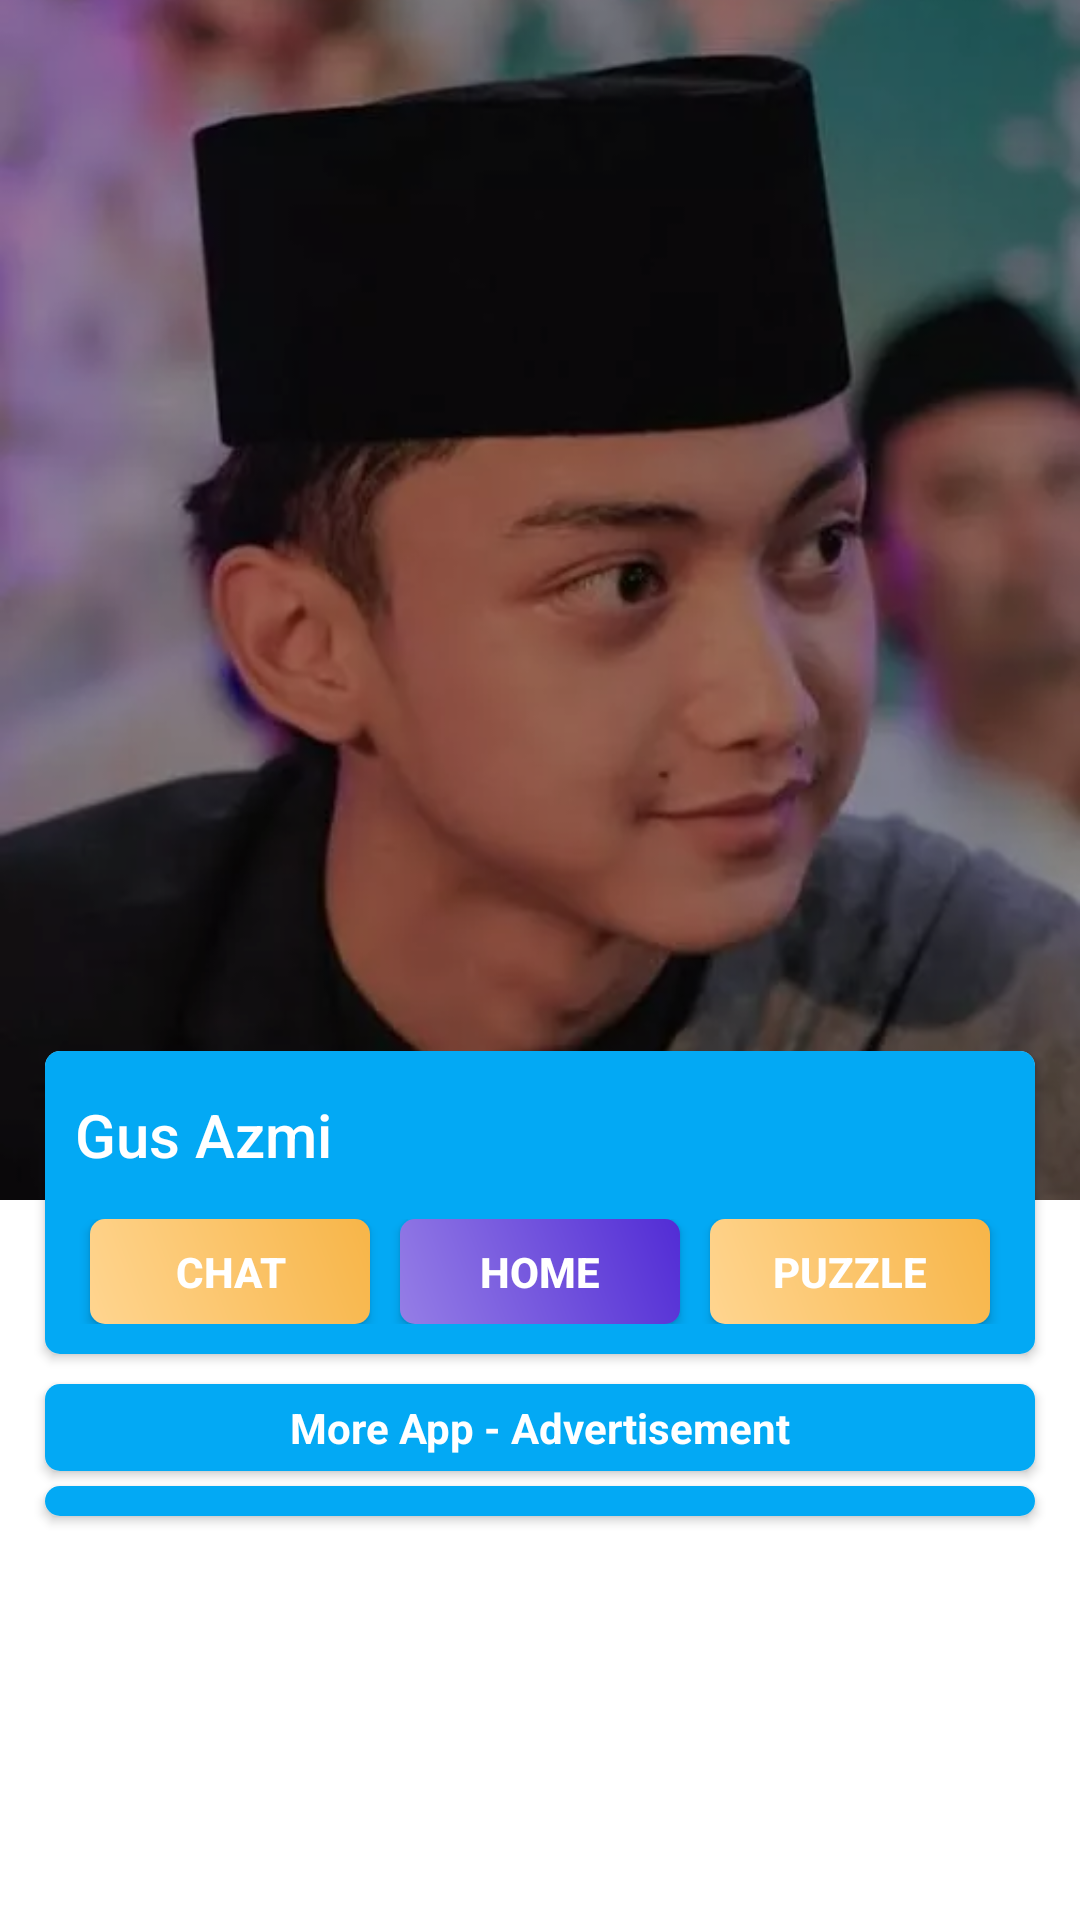

The Android layout XML behind this screen, and the referenced resources:
<!-- AndroidManifest.xml: application theme AppTheme -->
<!-- res/layout/call_activity_main.xml -->
<?xml version="1.0" encoding="utf-8"?>
<androidx.coordinatorlayout.widget.CoordinatorLayout xmlns:android="http://schemas.android.com/apk/res/android"
    xmlns:app="http://schemas.android.com/apk/res-auto"
    xmlns:tools="http://schemas.android.com/tools"
    android:id="@+id/frame_container"
    android:layout_width="match_parent"
    android:layout_height="match_parent"
    android:background="@color/white"
    android:orientation="vertical"
    android:fitsSystemWindows="true"
    tools:context=".NetizenActivity.Netizencall_MainActivity">

    <com.google.android.material.appbar.AppBarLayout
        android:id="@+id/app_bar_layout"
        android:layout_width="match_parent"
        android:layout_height="400dp"
        android:fitsSystemWindows="true"
        android:theme="@style/ThemeOverlay.AppCompat.Dark.ActionBar">

        <com.google.android.material.appbar.CollapsingToolbarLayout
            android:id="@+id/collapsing_toolbar"
            android:layout_width="match_parent"
            android:layout_height="match_parent"
            android:fitsSystemWindows="true"
            app:contentScrim="?attr/colorPrimary"
            app:expandedTitleTextAppearance="@style/TextAppearance.AppCompat.Title"
            app:layout_scrollFlags="scroll|enterAlwaysCollapsed"
            app:titleEnabled="false">

            <ImageView
                android:id="@+id/image"
                android:layout_width="match_parent"
                android:layout_height="match_parent"
                android:fitsSystemWindows="true"
                android:scaleType="centerCrop"
                android:src="@drawable/aa"
                app:layout_collapseMode="parallax" />

            <View
                android:layout_width="match_parent"
                android:layout_height="match_parent"
                android:background="@color/overlay_dark_40" />

            <androidx.appcompat.widget.Toolbar
                android:id="@+id/toolbar"
                android:layout_width="match_parent"
                android:layout_height="50dp"
                android:background="#00000000"
                android:minHeight="?attr/actionBarSize"
                android:theme="?attr/actionBarTheme" />

        </com.google.android.material.appbar.CollapsingToolbarLayout>

    </com.google.android.material.appbar.AppBarLayout>

    <androidx.core.widget.NestedScrollView
        android:id="@+id/nested_content"
        android:layout_width="match_parent"
        android:layout_height="match_parent"
        android:layout_marginTop="-50dp"
        android:clipToPadding="false"
        android:scrollbars="none"
        android:scrollingCache="true"
        app:layout_behavior="@string/appbar_scrolling_view_behavior">

        <LinearLayout
            android:layout_width="match_parent"
            android:layout_height="wrap_content"
            android:orientation="vertical">

            <androidx.cardview.widget.CardView
                android:layout_width="match_parent"
                android:layout_height="wrap_content"
                android:layout_marginLeft="15dp"
                android:layout_marginRight="15dp"
                app:cardCornerRadius="5dp"
                app:cardElevation="2dp">

                <LinearLayout
                    android:layout_width="match_parent"
                    android:layout_height="wrap_content"
                    android:orientation="vertical"
                    android:background="@color/colorPrimary"
                    android:paddingBottom="10dp"
                    android:paddingLeft="10dp"
                    android:paddingRight="10dp">

                    <TextView
                        android:layout_width="match_parent"
                        android:layout_height="?attr/actionBarSize"
                        android:gravity="center_vertical"
                        android:text="@string/user_name"
                        android:textAppearance="@style/TextAppearance.AppCompat.Title"
                        android:textColor="@color/white" />

                    <LinearLayout
                        android:layout_width="match_parent"
                        android:layout_height="35dp"
                        android:orientation="horizontal">

                        <Button
                            android:id="@+id/tbchatbot"
                            android:layout_width="match_parent"
                            android:layout_height="wrap_content"
                            android:layout_marginHorizontal="5dp"
                            android:layout_weight="1"
                            android:background="@drawable/wall_stuff_button2"
                            android:text="Chat"
                            android:textColor="@android:color/background_light"
                            android:textStyle="bold" />

                        <Button
                            android:id="@+id/tbhome"
                            android:layout_width="match_parent"
                            android:layout_height="wrap_content"
                            android:layout_marginHorizontal="5dp"
                            android:layout_weight="1"
                            android:background="@drawable/wall_stuff_button4"
                            android:text="Home"
                            android:textColor="@android:color/background_light"
                            android:textStyle="bold" />

                        <Button
                            android:id="@+id/tbpuzzle"
                            android:layout_width="match_parent"
                            android:layout_height="wrap_content"
                            android:layout_marginHorizontal="5dp"
                            android:layout_weight="1"
                            android:background="@drawable/wall_stuff_button2"
                            android:text="Puzzle"
                            android:textColor="@android:color/background_light"
                            android:textStyle="bold" />
                    </LinearLayout>


                </LinearLayout>

            </androidx.cardview.widget.CardView>

            <androidx.cardview.widget.CardView
                android:id="@+id/top_baru"
                android:layout_width="match_parent"
                android:layout_height="wrap_content"
                android:layout_marginVertical="5dp"
                android:layout_marginHorizontal="15dp"
                app:cardCornerRadius="5dp">
                <RelativeLayout
                    android:id="@+id/layNative"
                    android:layout_width="wrap_content"
                    android:layout_height="wrap_content"
                    android:layout_gravity="center" />
            </androidx.cardview.widget.CardView>

            <androidx.cardview.widget.CardView
                android:layout_width="match_parent"
                android:layout_height="wrap_content"
                android:layout_marginLeft="15dp"
                android:layout_marginRight="15dp"
                app:cardCornerRadius="5dp"
                app:cardElevation="2dp">

                <LinearLayout
                    android:id="@+id/laymore"
                    android:layout_width="match_parent"
                    android:layout_height="wrap_content"
                    android:orientation="vertical"
                    android:background="@color/colorPrimary"
                    android:padding="5dp">

                    <LinearLayout
                        android:layout_width="match_parent"
                        android:layout_height="match_parent"
                        android:layout_marginHorizontal="5dp"
                        android:gravity="center"
                        android:orientation="horizontal">

                        <TextView
                            android:id="@+id/textView11"
                            android:layout_width="wrap_content"
                            android:layout_height="wrap_content"
                            android:text="More App - Advertisement"
                            android:textColor="@color/white"
                            android:textStyle="bold" />
                    </LinearLayout>

                    <androidx.recyclerview.widget.RecyclerView
                        android:id="@+id/recmore"
                        android:layout_marginHorizontal="2dp"
                        android:layout_width="match_parent"
                        android:layout_height="match_parent"/>

                </LinearLayout>

            </androidx.cardview.widget.CardView>

            <View
                android:layout_width="match_parent"
                android:layout_height="5dp" />

            <androidx.cardview.widget.CardView
                android:layout_width="match_parent"
                android:layout_height="wrap_content"
                android:layout_marginLeft="15dp"
                android:layout_marginRight="15dp"
                app:cardCornerRadius="5dp"
                app:cardElevation="2dp">

                <LinearLayout
                    android:layout_width="match_parent"
                    android:layout_height="wrap_content"
                    android:orientation="vertical"
                    android:background="@color/colorPrimary"
                    android:padding="5dp">

                    <androidx.recyclerview.widget.RecyclerView
                        android:id="@+id/recfake"
                        android:layout_width="match_parent"
                        android:layout_height="match_parent"
                        android:layout_weight="1" />

                </LinearLayout>

            </androidx.cardview.widget.CardView>

            <View
                android:layout_width="match_parent"
                android:layout_height="5dp" />

        </LinearLayout>

    </androidx.core.widget.NestedScrollView>

</androidx.coordinatorlayout.widget.CoordinatorLayout>
<!-- resources referenced by this layout -->
<resources>
  <color name="colorPrimary">#03A9F4</color>
  <color name="overlay_dark_40">#66000000</color>
  <color name="white">@android:color/white</color>
  <!-- drawable aa: webp bitmap (drawable, 12272 bytes) -->
  <!-- drawable wall_stuff_button2 (drawable) -->
  <?xml version="1.0" encoding="utf-8"?>
  <shape
      xmlns:android="http://schemas.android.com/apk/res/android"
      android:shape="rectangle">
  
      <corners
          android:radius="5dp"/>
  
      <gradient
          android:startColor="#FFD590"
          android:endColor="#F7B548"
          android:angle="45"/>
  
  </shape>
  <!-- drawable wall_stuff_button4 (drawable) -->
  <?xml version="1.0" encoding="utf-8"?>
  <shape
      xmlns:android="http://schemas.android.com/apk/res/android"
      android:shape="rectangle">
  
      <corners
          android:radius="5dp"/>
  
      <gradient
          android:startColor="#957EE6"
          android:endColor="#522CD5"
          android:angle="45"/>
  
  </shape>
  <string name="user_name">Gus Azmi</string>
  <style name="AppTheme" parent="Theme.AppCompat.Light.DarkActionBar">
          <item name="colorPrimary">#075E55</item>
          <item name="colorPrimaryDark">#075E55</item>
          <item name="colorAccent">#20C65A</item>
      </style>
</resources>
